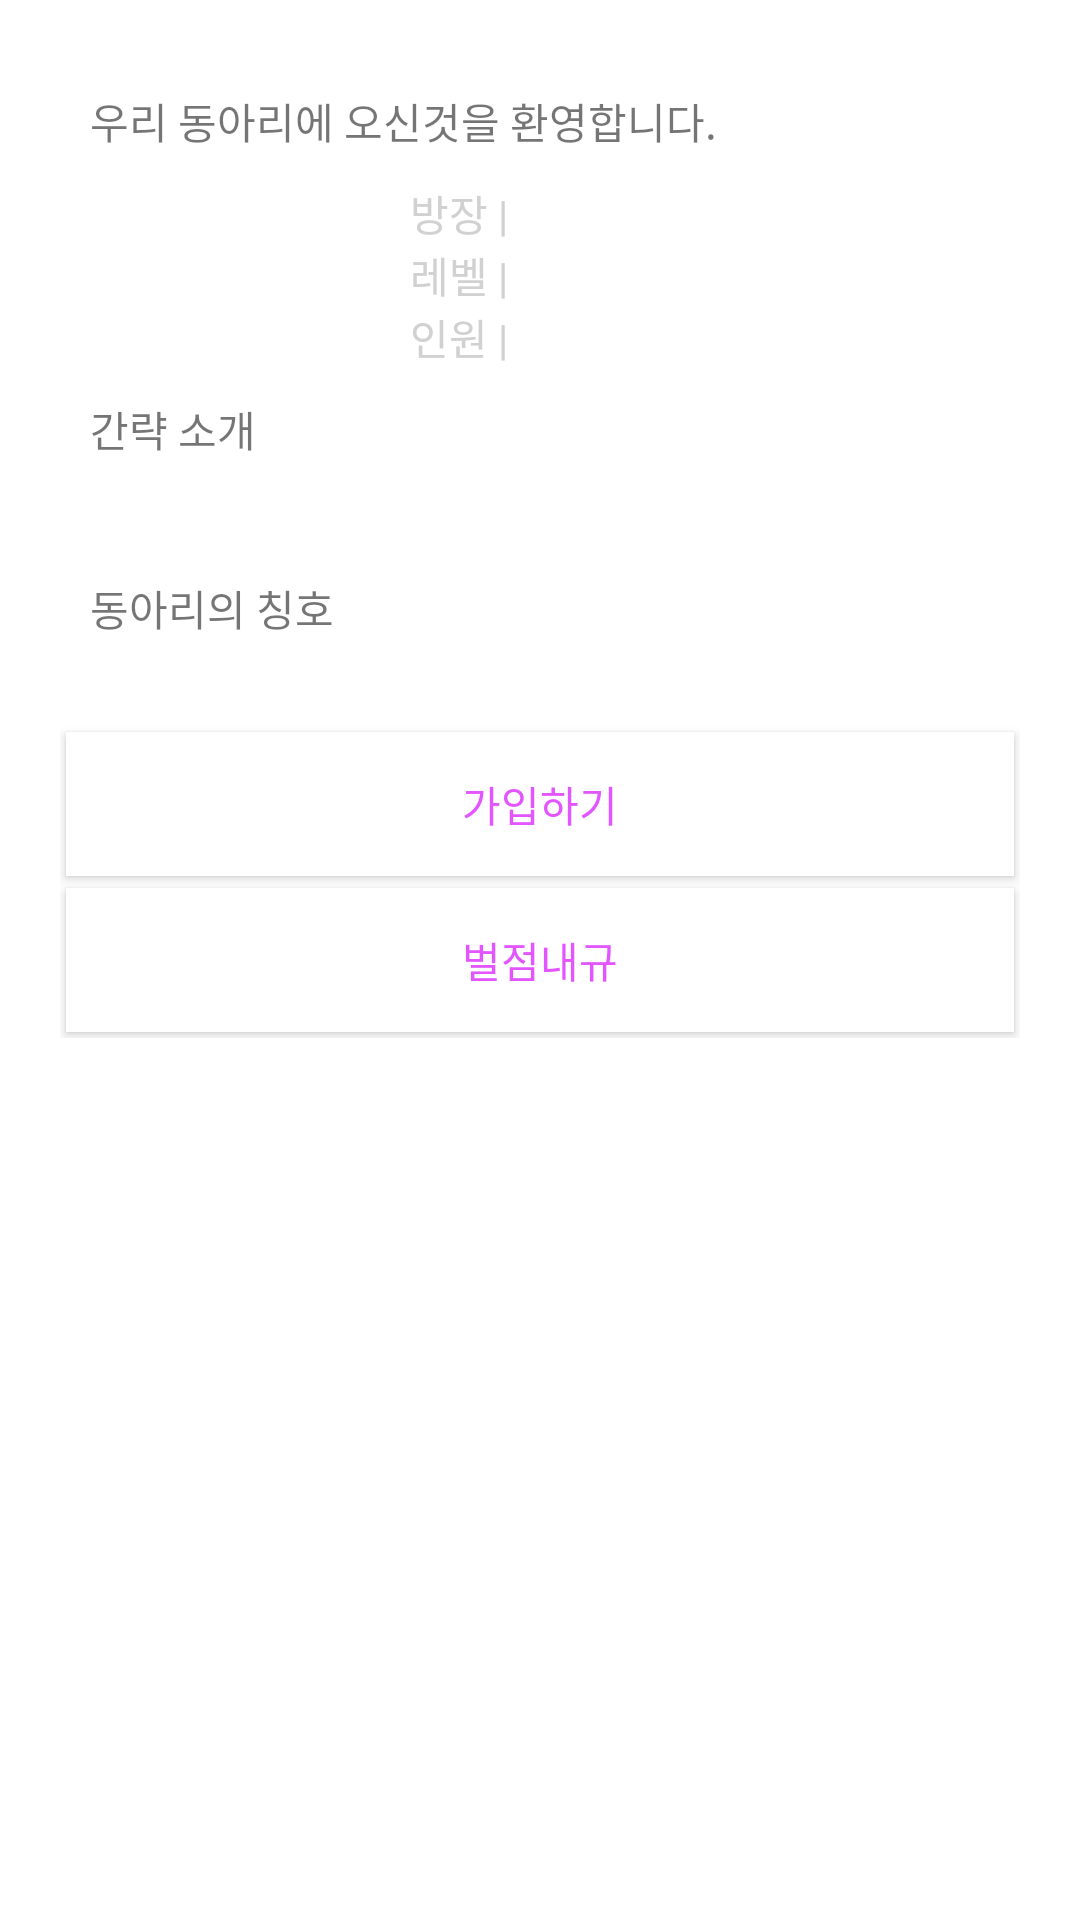

Here is an Android app screen rendered from its layout file. Give the layout XML and the strings, colors and styles it references.
<!-- AndroidManifest.xml: application theme AppTheme -->
<!-- res/layout/activity_group_info.xml -->
<?xml version="1.0" encoding="utf-8"?>
<ScrollView xmlns:android="http://schemas.android.com/apk/res/android"
    android:layout_width="match_parent"
    android:layout_height="match_parent"
    android:background="@color/colorWhite">

    <LinearLayout
        android:layout_width="match_parent"
        android:layout_height="match_parent"
        android:layout_margin="20dp"
        android:orientation="vertical"
        android:weightSum="3">

        <LinearLayout
            android:layout_width="match_parent"
            android:layout_height="0dp"
            android:layout_weight="1"
            android:orientation="vertical">

            <TextView
                android:id="@+id/groupName"
                android:layout_width="match_parent"
                android:layout_height="wrap_content"
                android:layout_margin="10dp"
                android:gravity="left"
                android:text="우리 동아리에 오신것을 환영합니다."
                android:textSize="14sp" />

            <LinearLayout
                android:layout_width="match_parent"
                android:layout_height="wrap_content"
                android:orientation="horizontal"
                android:weightSum="3">

                <ImageView
                    android:layout_width="0dp"
                    android:layout_height="match_parent"
                    android:layout_margin="10dp"
                    android:layout_weight="1"
                    android:src="@drawable/playing" />

                <LinearLayout
                    android:layout_width="0dp"
                    android:layout_height="match_parent"
                    android:layout_marginRight="10dp"
                    android:layout_weight="1">

                    <GridLayout
                        android:layout_width="wrap_content"
                        android:layout_height="wrap_content"
                        android:layout_gravity="center_vertical"
                        android:layout_weight="2"
                        android:columnCount="3"
                        android:orientation="vertical"
                        android:rowCount="3">

                        <TextView
                            android:layout_width="wrap_content"
                            android:layout_height="wrap_content"
                            android:layout_column="0"
                            android:layout_row="0"
                            android:text="방장 |"
                            android:textColor="@color/light_gray"
                            android:textSize="14sp" />

                        <TextView
                            android:id="@+id/clubBoss"
                            android:layout_width="wrap_content"
                            android:layout_height="wrap_content"
                            android:layout_column="1"
                            android:layout_row="0"
                            android:textColor="@color/light_gray" />

                        <TextView
                            android:layout_width="wrap_content"
                            android:layout_height="wrap_content"
                            android:layout_column="0"
                            android:layout_row="1"
                            android:text="레벨 | "
                            android:textColor="@color/light_gray"
                            android:textSize="14sp" />

                        <TextView
                            android:id="@+id/clubLevel"
                            android:layout_width="wrap_content"
                            android:layout_height="wrap_content"
                            android:layout_column="1"
                            android:layout_row="1"
                            android:textColor="@color/light_gray" />

                        <TextView
                            android:layout_width="wrap_content"
                            android:layout_height="wrap_content"
                            android:layout_column="0"
                            android:layout_row="2"
                            android:text="인원 | "
                            android:textColor="@color/light_gray"
                            android:textSize="14sp" />

                        <TextView
                            android:id="@+id/userCount"
                            android:layout_width="match_parent"
                            android:layout_height="wrap_content"
                            android:layout_column="1"
                            android:layout_row="2"
                            android:textColor="@color/light_gray" />


                    </GridLayout>
                </LinearLayout>

            </LinearLayout>

            <TextView
                android:id="@+id/members"
                android:layout_width="match_parent"
                android:layout_height="0dp"
                android:textColor="@color/light_gray" />

        </LinearLayout>

        <LinearLayout
            android:layout_width="match_parent"
            android:layout_height="0dp"
            android:layout_margin="10dp"
            android:layout_weight="1"
            android:orientation="vertical"
            android:weightSum="4">

            <TextView
                android:layout_width="match_parent"
                android:layout_height="0dp"
                android:layout_weight="1"
                android:text="간략 소개"
                android:textSize="14sp" />

            <TextView
                android:id="@+id/clubInfo"
                android:layout_width="match_parent"
                android:layout_height="0dp"
                android:layout_marginTop="10dp"
                android:layout_weight="1"
                android:textSize="14sp" />

            <TextView
                android:layout_width="match_parent"
                android:layout_height="0dp"
                android:layout_marginTop="10dp"
                android:layout_weight="1"
                android:text="동아리의 칭호" />

            <TextView
                android:id="@+id/clubFame"
                android:layout_width="match_parent"
                android:layout_height="0dp"
                android:layout_weight="1"
                android:textSize="14sp" />

        </LinearLayout>


        <LinearLayout
            android:layout_width="match_parent"
            android:layout_height="0dp"
            android:layout_weight="1"
            android:gravity="bottom"
            android:orientation="vertical">

            <Button
                android:id="@+id/clubSignInBtn"
                style="@style/CustomButton"
                android:layout_width="match_parent"
                android:layout_height="wrap_content"
                android:layout_weight="1"
                android:text="가입하기" />

            <Button
                android:id="@+id/groupPenalty"
                style="@style/CustomButton"
                android:layout_width="match_parent"
                android:layout_height="wrap_content"
                android:layout_weight="1"
                android:text="벌점내규" />
        </LinearLayout>

    </LinearLayout>
</ScrollView>
<!-- resources referenced by this layout -->
<resources>
  <color name="colorWhite">#ffffff</color>
  <color name="light_gray">#d1d1d1</color>
  <style name="CustomButton" parent="@android:style/Widget.Button">
          <item name="android:background">@color/colorWhite</item>
          <item name="android:textColor">@color/button_inner</item>
          <item name="android:fontFamily">sans-serif-thin</item>
          <item name="android:backgroundTint">#ffffff</item>
          <item name="android:shape">rectangle</item>
          <item name="android:layout_margin">2dp</item>
          <item name="android:layout_width">match_parent</item>
          <item name="android:layout_height">wrap_content</item>
      </style>
  <style name="AppTheme" parent="Theme.AppCompat.Light.NoActionBar">
          
          <item name="colorPrimary">@color/button_inner</item>
          <item name="colorPrimaryDark">@color/button_inner</item>
          <item name="colorAccent">@color/colorAccent</item>
      </style>
  <color name="button_inner">#e255ff</color>
  <color name="colorAccent">#FF4081</color>
</resources>
